Dataset: annotations_cls (GitHub, kailhashed/Violence_detection). Classes: violent, non-violent.

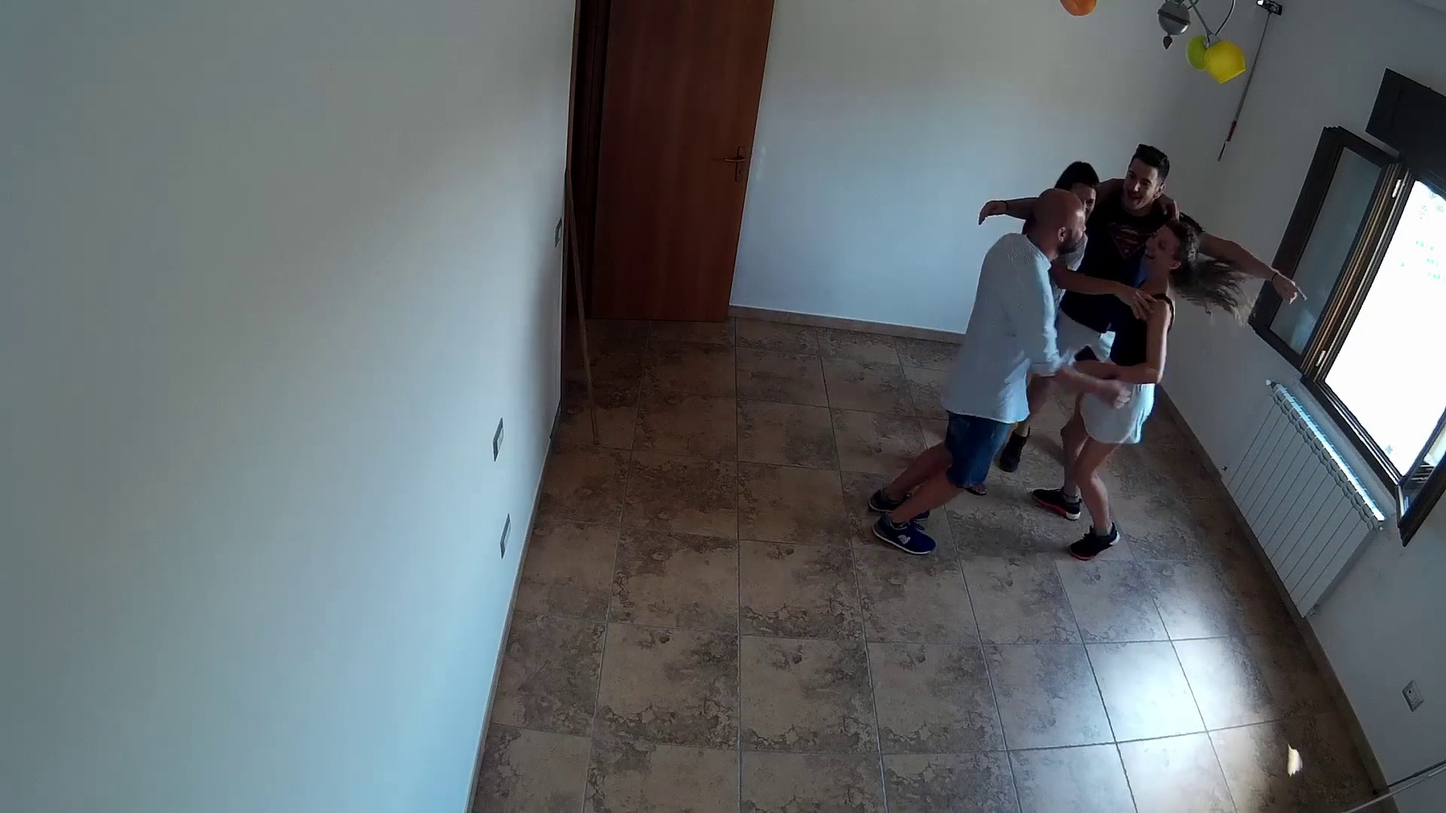
Label: non-violent

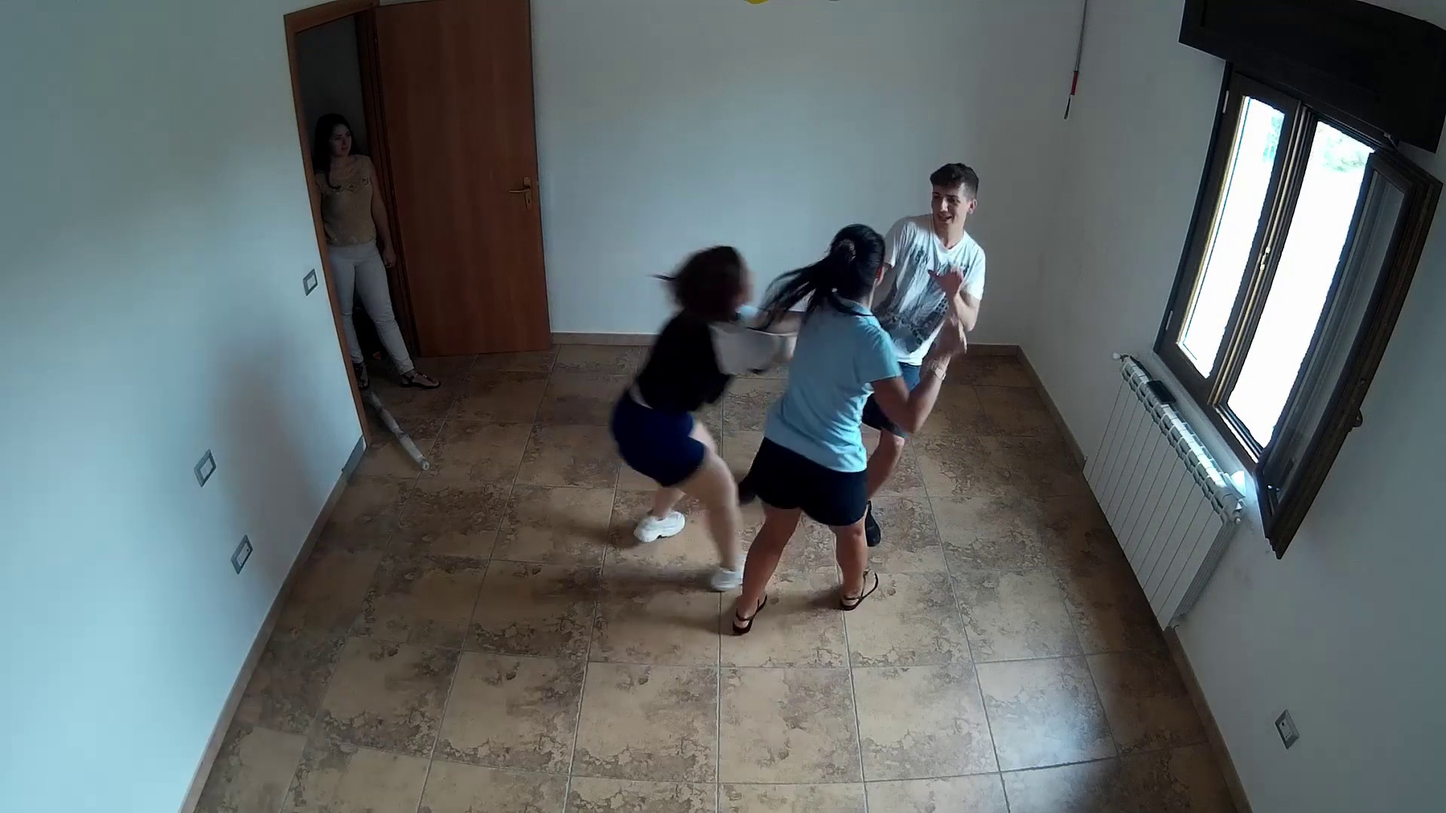
Label: violent

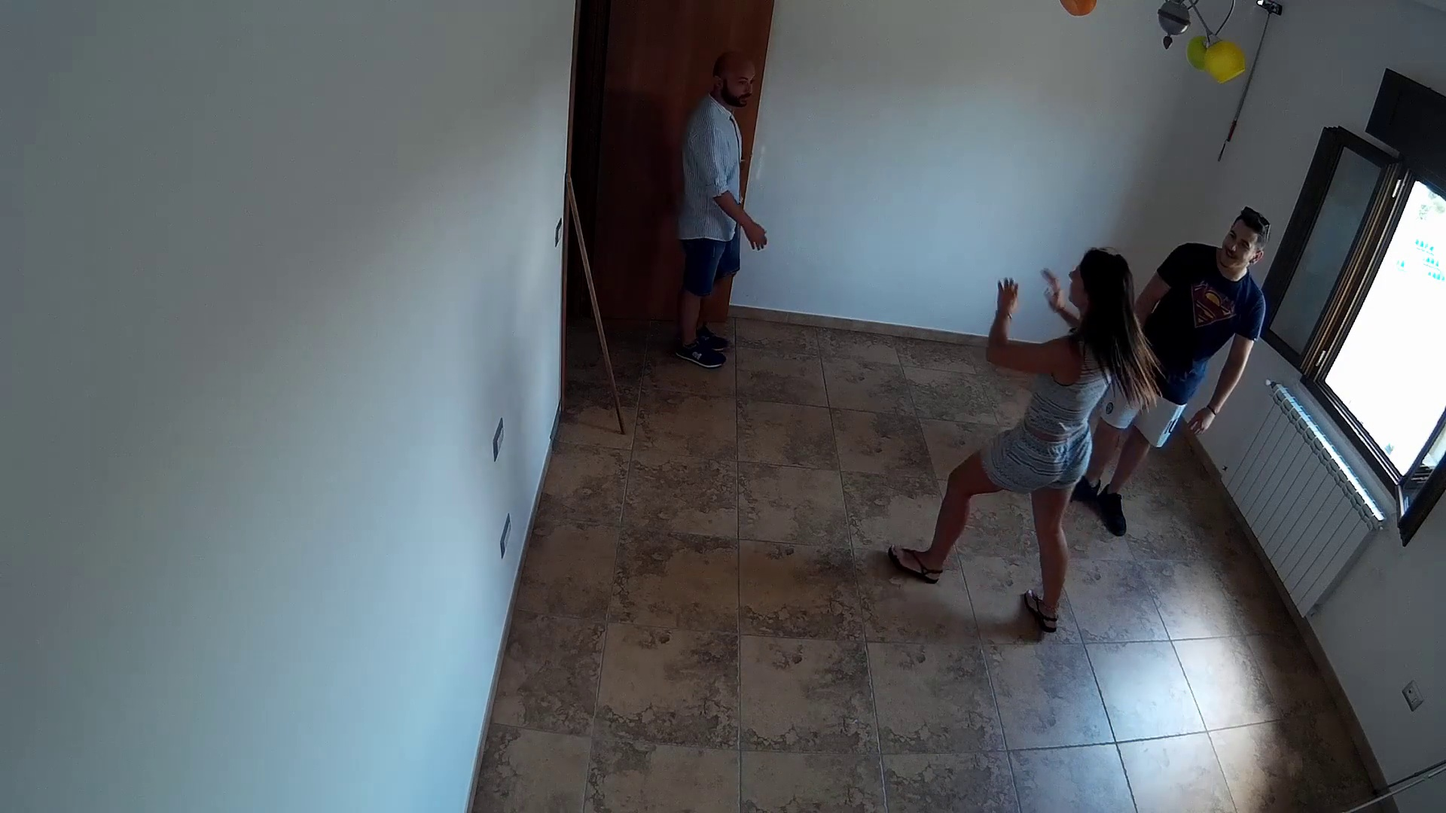
Label: non-violent

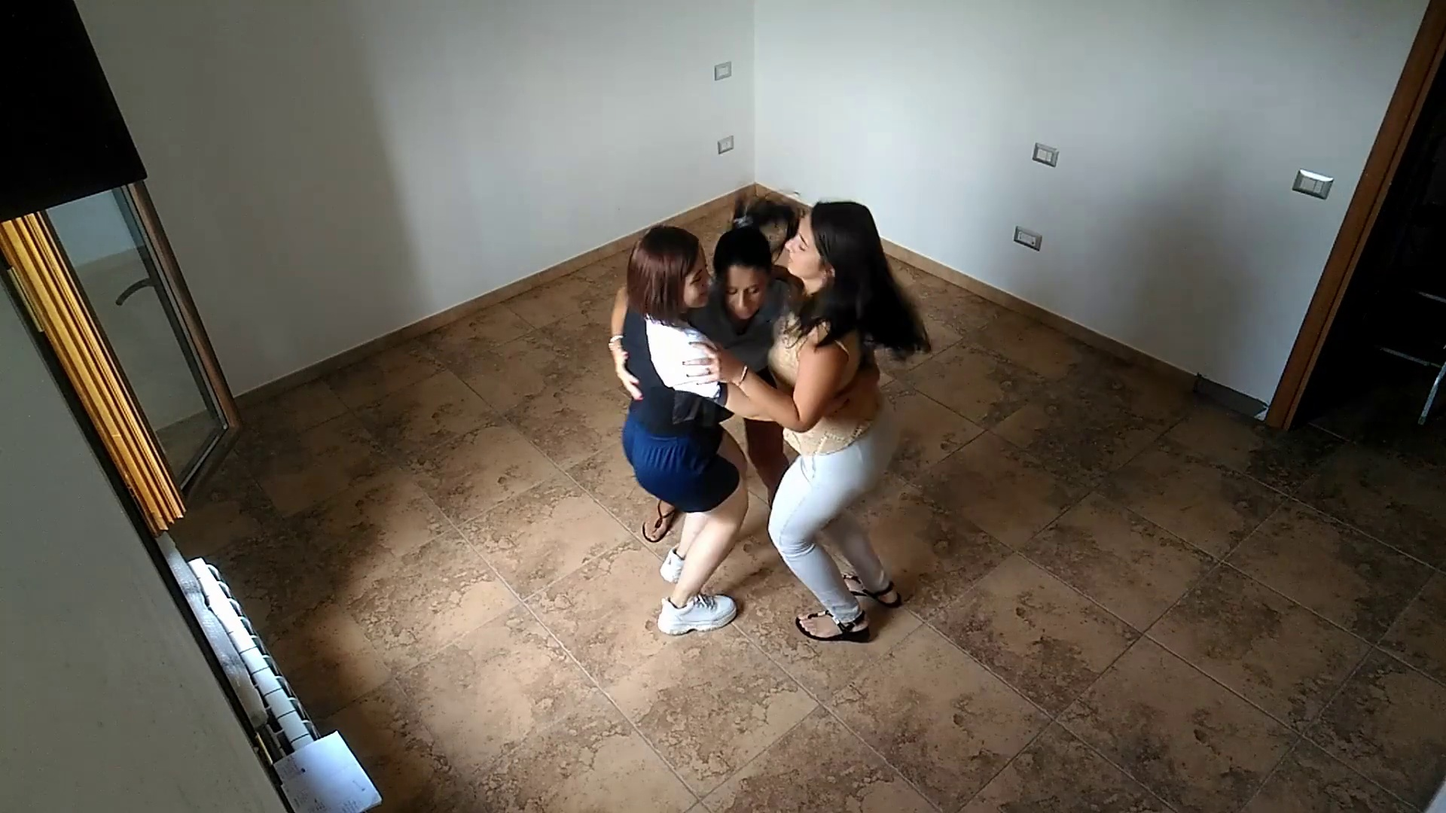
Label: non-violent

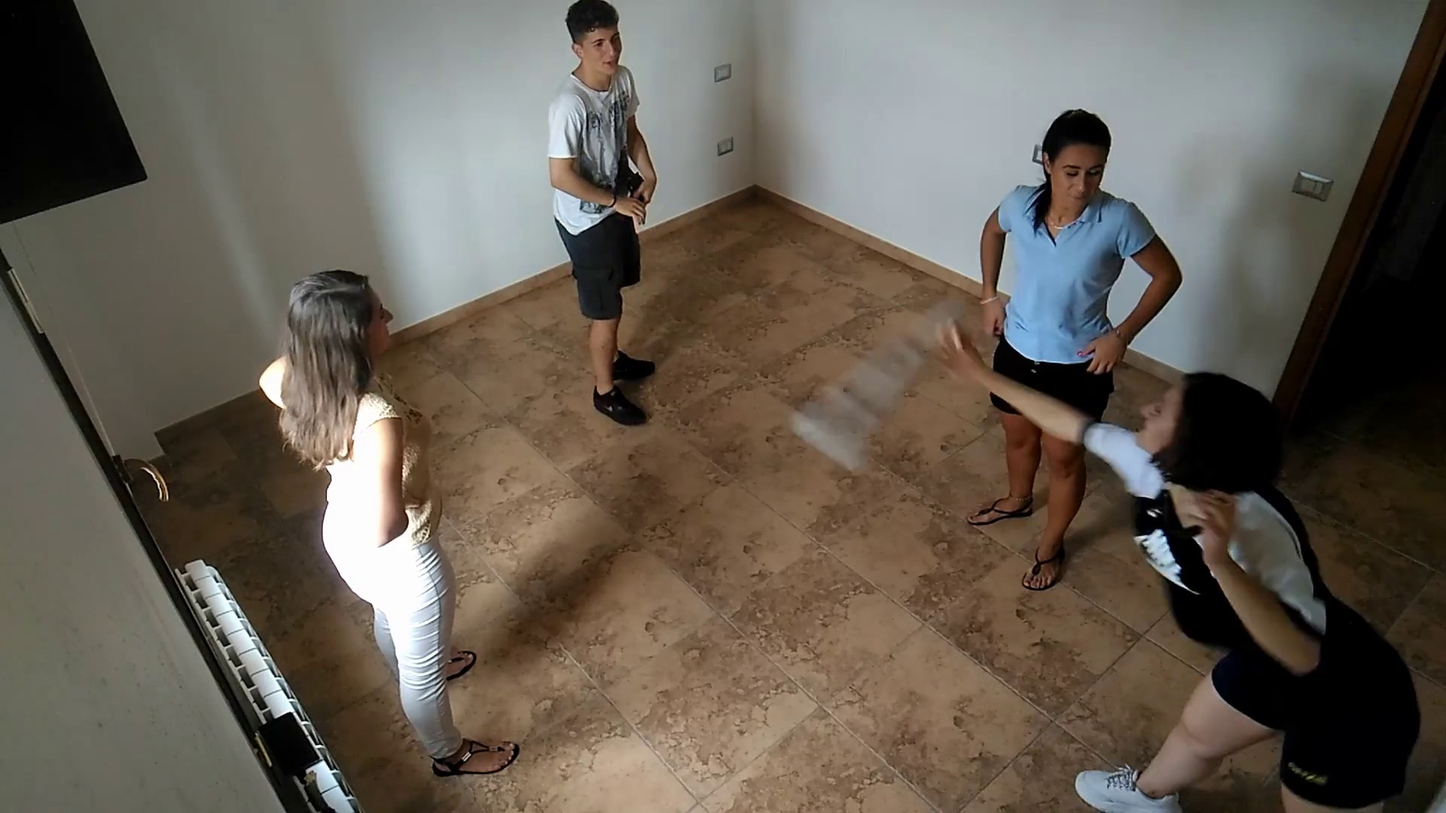
Label: violent

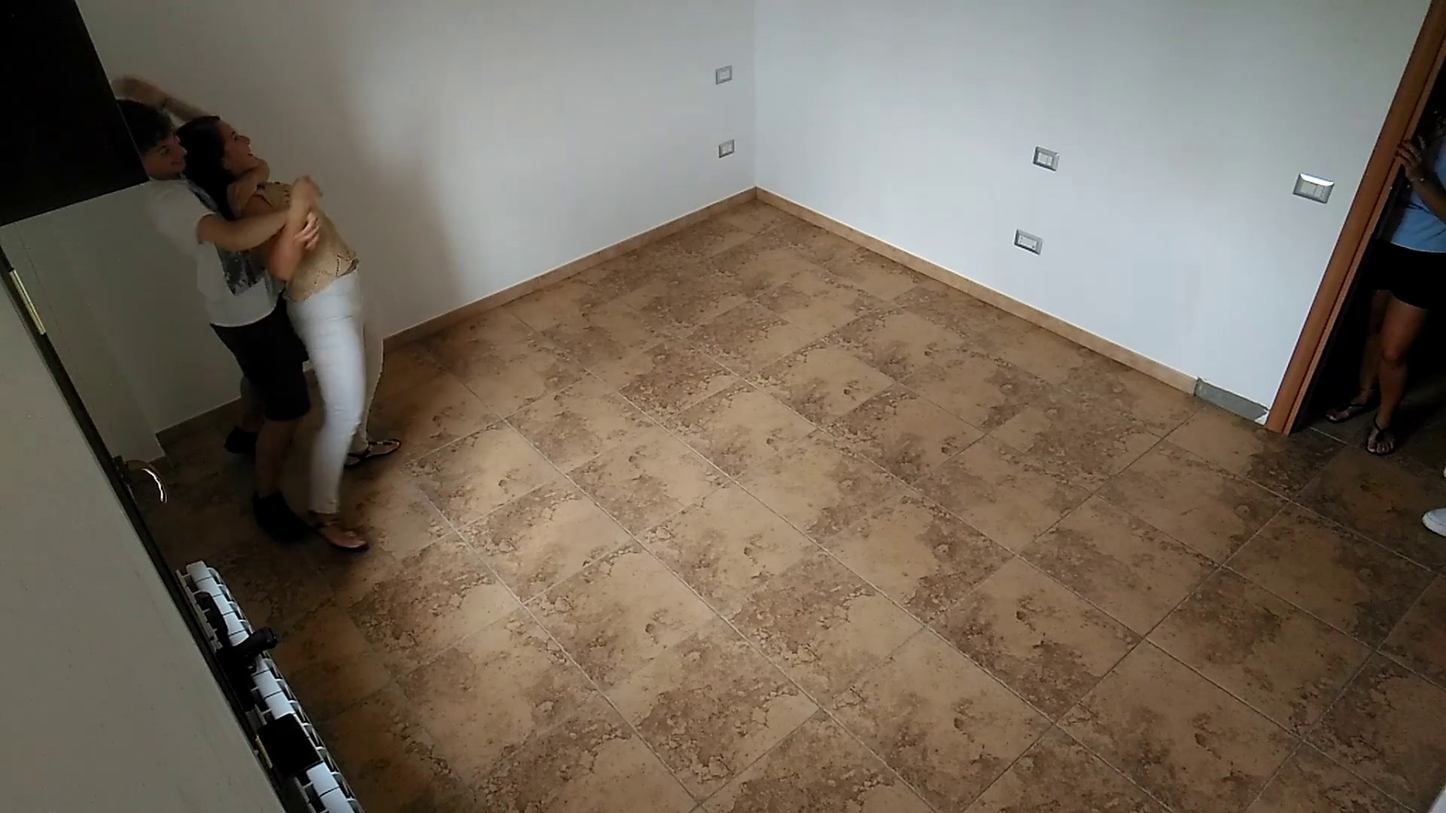
Label: violent
